Run: headless pygame with SDL's dummy video driver; simulated clock (each Clock.tick advances the game by its frame time, no real sleeping); random seed 0; keys injected as events and as key.get_pressed() state; no mouse input.
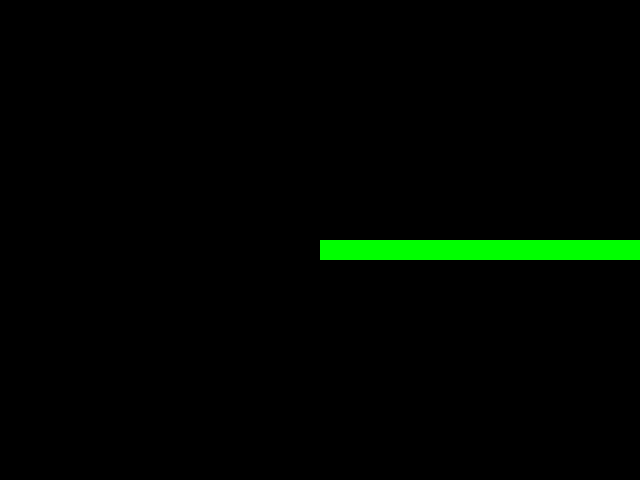
Frame 1 of 4 · flips 1–60 · no input
Frame 2 of 4 · flips 61–180 · tapped SPACE, RETURN · held RIGHT (→), D · screen unchanged from frame 1, image omitted
Frame 3 of 4 · flips 181–300 · held DOWN (↓), S · screen unchanged from frame 2, image omitted
Frame 4 of 4 · flips 301–420 · held LEFT (←), A, UP (↑), W · screen unchanged from frame 3, image omitted

The pygame program that drew these frames:

import pygame
import time

# Define constants for the game window and snake size
WINDOW_WIDTH = 640
WINDOW_HEIGHT = 480
SNAKE_SIZE = 20

# Define constants for colors
BLACK = (0, 0, 0)
WHITE = (255, 255, 255)
GREEN = (0, 255, 0)

# Initialize Pygame
pygame.init()

# Create the game window
window = pygame.display.set_mode((WINDOW_WIDTH, WINDOW_HEIGHT))
pygame.display.set_caption('Snake')

# Define the Snake class
class Snake:
    def __init__(self, x, y):
        self.body = [(x, y)]
        self.last_move_time = time.time()
        self.direction = 'right'

    def move(self):
        # Move the snake in its current direction
        x, y = self.body[0]
        if self.direction == 'right':
            x += SNAKE_SIZE
        elif self.direction == 'left':
            x -= SNAKE_SIZE
        elif self.direction == 'up':
            y -= SNAKE_SIZE
        elif self.direction == 'down':
            y += SNAKE_SIZE
        self.body.insert(0, (x, y))

        # Remove the last body segment if the snake hasn't eaten recently
        if time.time() - self.last_move_time > 1:
            self.body.pop()
        else:
            self.last_move_time = time.time()

    def change_direction(self, direction):
        # Change the snake's direction if it's not moving in the opposite direction
        if direction == 'right' and self.direction != 'left':
            self.direction = 'right'
        elif direction == 'left' and self.direction != 'right':
            self.direction = 'left'
        elif direction == 'up' and self.direction != 'down':
            self.direction = 'up'
        elif direction == 'down' and self.direction != 'up':
            self.direction = 'down'

    def draw(self):
        # Draw each body segment of the snake
        for x, y in self.body:
            pygame.draw.rect(window, GREEN, (x, y, SNAKE_SIZE, SNAKE_SIZE))

# Create the Snake object
snake = Snake(WINDOW_WIDTH // 2, WINDOW_HEIGHT // 2)

# Start the game loop
while True:
    # Handle events
    for event in pygame.event.get():
        if event.type == pygame.QUIT:
            pygame.quit()
            exit()
        elif event.type == pygame.KEYDOWN:
            if event.key == pygame.K_RIGHT:
                snake.change_direction('right')
            elif event.key == pygame.K_LEFT:
                snake.change_direction('left')
            elif event.key == pygame.K_UP:
                snake.change_direction('up')
            elif event.key == pygame.K_DOWN:
                snake.change_direction('down')

    # Move the snake and draw it
    snake.move()
    window.fill(BLACK)
    snake.draw()
    pygame.display.update()
    pygame.time.Clock().tick(10)
